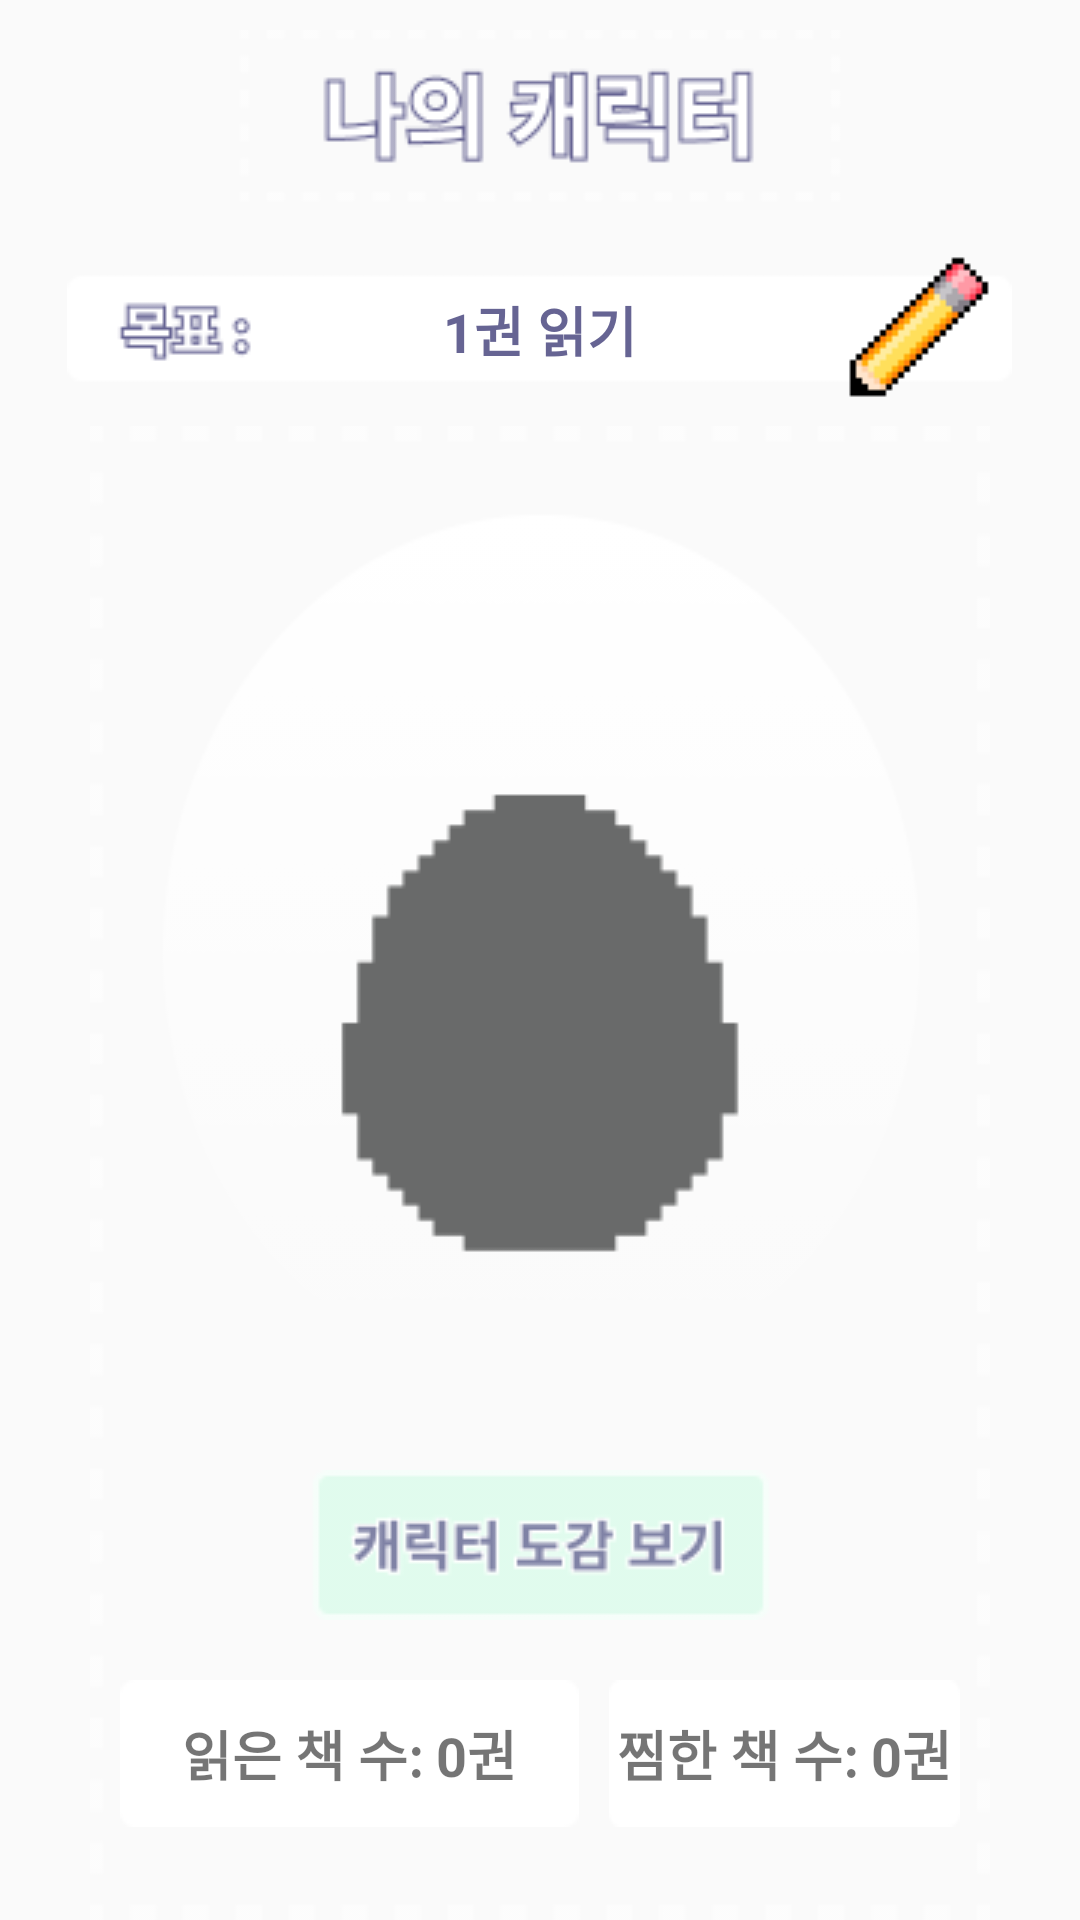

The Android layout XML behind this screen, and the referenced resources:
<!-- AndroidManifest.xml: application theme Theme.GURU2_Book -->
<!-- res/layout/fragment_home.xml -->
<?xml version="1.0" encoding="utf-8"?>
<LinearLayout xmlns:android="http://schemas.android.com/apk/res/android"
    xmlns:tools="http://schemas.android.com/tools"
    android:layout_width="match_parent"
    android:layout_height="match_parent"
    android:orientation="vertical"
    tools:context=".HomeFragment">

    <ImageView
        android:layout_width="match_parent"
        android:layout_height="wrap_content"
        android:src="@drawable/home_tilte"
        android:gravity="center"
        android:layout_marginTop="10dp"/>

    <FrameLayout
        android:layout_width="match_parent"
        android:layout_height="wrap_content"
        android:gravity="center"
        android:layout_marginTop="10dp">

        <ImageView
            android:layout_width="wrap_content"
            android:layout_height="wrap_content"
            android:src="@drawable/home_goal"
            android:layout_gravity="center"/>

        <TextView
            android:id="@+id/textGoal"
            android:layout_width="wrap_content"
            android:layout_height="wrap_content"
            android:layout_gravity="center"
            android:text="1권 읽기"
            android:textColor="#666493"
            android:textSize="18sp"
            android:textStyle="bold"/>

    </FrameLayout>

    <FrameLayout
        android:layout_width="match_parent"
        android:layout_height="match_parent"
        android:background="@drawable/home_character_background"
        android:layout_marginHorizontal="30dp">

        <LinearLayout
            android:layout_width="match_parent"
            android:layout_height="match_parent"
            android:orientation="vertical"
            android:gravity="center_horizontal">

            <ImageView
                android:id="@+id/imgCharacter"
                android:layout_width="wrap_content"
                android:layout_height="wrap_content"
                android:src="@drawable/home_egg_shadow"
                android:layout_marginTop="100dp"
                android:layout_marginBottom="50dp"/>

            <ImageButton
                android:id="@+id/btnCharacter"
                android:layout_width="wrap_content"
                android:layout_height="wrap_content"
                android:background="@drawable/home_character"
                android:layout_marginBottom="10dp"/>

            <LinearLayout
                android:layout_width="match_parent"
                android:layout_height="wrap_content"
                android:orientation="horizontal"
                android:gravity="center"
                android:layout_margin="10dp">

                <TextView
                    android:id="@+id/textRead"
                    android:layout_width="wrap_content"
                    android:layout_height="wrap_content"
                    android:gravity="center"
                    android:background="@drawable/home_button"
                    android:layout_marginRight="5dp"
                    android:text="읽은 책 수: 0권"
                    android:textSize="18sp"
                    android:textStyle="bold"/>

                <TextView
                    android:id="@+id/textDibs"
                    android:layout_width="wrap_content"
                    android:layout_height="wrap_content"
                    android:gravity="center"
                    android:background="@drawable/home_button"
                    android:layout_marginLeft="5dp"
                    android:text="찜한 책 수: 0권"
                    android:textSize="18sp"
                    android:textStyle="bold"/>

            </LinearLayout>
        </LinearLayout>
    </FrameLayout>

</LinearLayout>
<!-- resources referenced by this layout -->
<resources>
  <!-- drawable home_button: png bitmap (drawable, 361 bytes) -->
  <!-- drawable home_character: png bitmap (drawable, 3440 bytes) -->
  <!-- drawable home_character_background: png bitmap (drawable, 28487 bytes) -->
  <!-- drawable home_egg_shadow: png bitmap (drawable, 1326 bytes) -->
  <!-- drawable home_goal: png bitmap (drawable, 1761 bytes) -->
  <!-- drawable home_tilte: png bitmap (drawable, 3562 bytes) -->
  <style name="Theme.GURU2_Book" parent="Base.Theme.GURU2_Book" />
  <style name="Base.Theme.GURU2_Book" parent="Theme.AppCompat.Light.NoActionBar">
          
          
      </style>
</resources>
